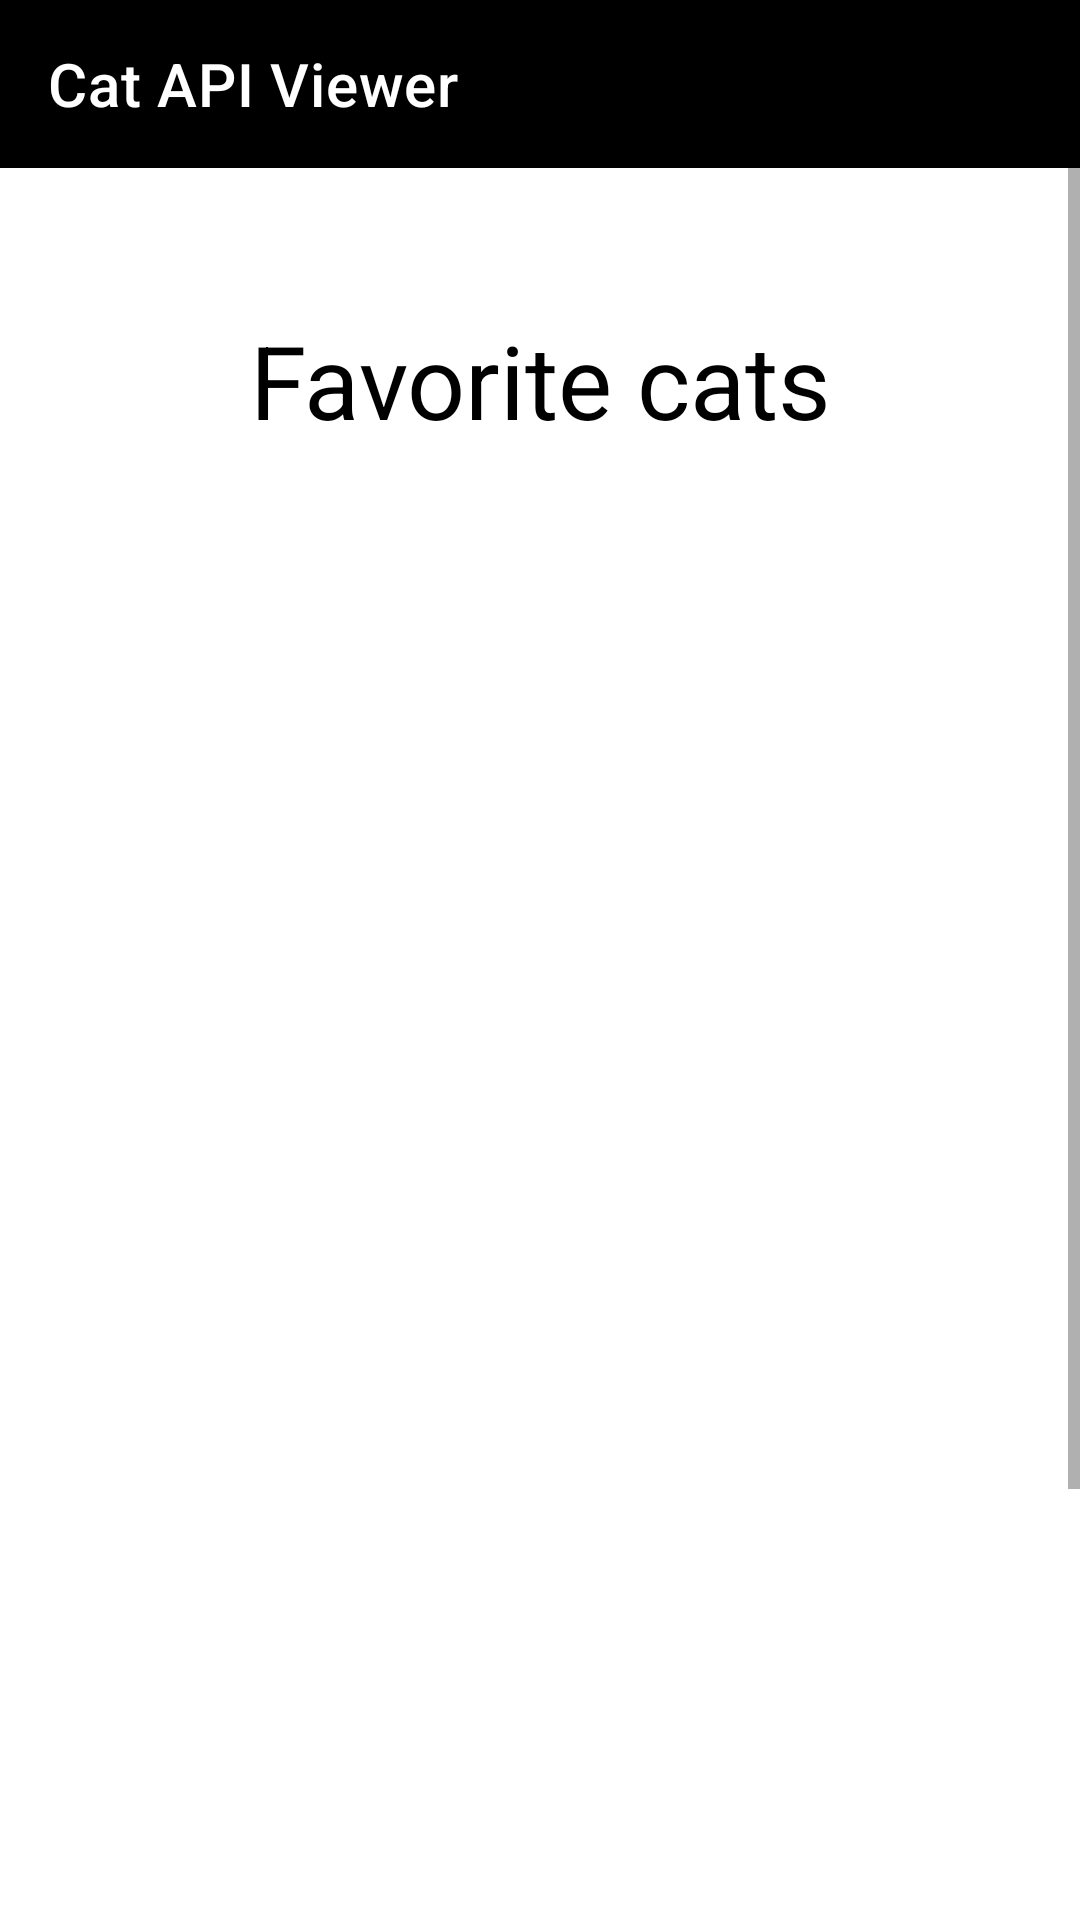

This screen was rendered from an Android layout file. Write that file and the resources it references.
<!-- AndroidManifest.xml: application theme Theme.CatAPIViewer -->
<!-- res/layout/activity_favorite_cats_list.xml -->
<?xml version="1.0" encoding="utf-8"?>
<ScrollView xmlns:android="http://schemas.android.com/apk/res/android"
    xmlns:app="http://schemas.android.com/apk/res-auto"
    xmlns:tools="http://schemas.android.com/tools"
    android:layout_width="match_parent"
    android:layout_height="match_parent"
    android:background="@color/white"
    tools:context=".FavoriteCatsListActivity">

    <RelativeLayout
        android:layout_width="match_parent"
        android:layout_height="wrap_content"
        android:fitsSystemWindows="true">

        <include
            android:id="@+id/toolbarCatList"
            layout="@layout/toolbar" />

        <TextView
            android:id="@+id/tv_title_favorite_cats_activity"
            android:layout_width="match_parent"
            android:layout_height="wrap_content"
            android:layout_marginStart="32dp"
            android:layout_marginTop="48dp"
            android:layout_marginEnd="32dp"
            android:layout_below="@+id/toolbarCatList"
            android:text="@string/favorite_cats"
            android:textAlignment="center"
            android:textColor="#000000"
            android:textSize="34sp" />

        <androidx.recyclerview.widget.RecyclerView
            android:id="@+id/recycler_view_favorite_cats"
            android:layout_width="match_parent"
            android:layout_height="500dp"
            android:layout_below="@+id/tv_title_favorite_cats_activity"
            android:layout_marginStart="32dp"
            android:layout_marginTop="48dp"
            android:layout_marginEnd="32dp"
            android:layout_marginBottom="32dp" />

        <com.google.android.material.button.MaterialButton
            android:id="@+id/button_back_favorite_cats"
            android:layout_width="match_parent"
            android:layout_height="wrap_content"
            android:layout_below="@+id/recycler_view_favorite_cats"
            android:layout_marginStart="84dp"
            android:layout_marginEnd="84dp"
            android:layout_marginBottom="48dp"
            android:drawableLeft="@drawable/ic_arrow_back_white_24"
            android:drawableTint="@color/white"
            android:text="@string/back"
            android:textAlignment="center"
            android:textColor="@color/white"
            app:backgroundTint="@color/black" />

    </RelativeLayout>

</ScrollView>
<!-- res/layout/toolbar.xml (included above) -->
<?xml version="1.0" encoding="utf-8"?>
<androidx.appcompat.widget.Toolbar xmlns:android="http://schemas.android.com/apk/res/android"
    android:layout_width="match_parent"
    android:layout_height="wrap_content"
    xmlns:app="http://schemas.android.com/apk/res-auto"
    android:background="#000000"
    app:title="@string/app_name"
    app:titleTextColor="#FFFFFF">

</androidx.appcompat.widget.Toolbar>
<!-- resources referenced by this layout -->
<resources>
  <string name="app_name">Cat API Viewer</string>
  <string name="back">Back</string>
  <string name="favorite_cats">Favorite cats</string>
  <style name="Theme.CatAPIViewer" parent="Theme.MaterialComponents.DayNight.NoActionBar">
      
      <item name="colorPrimary">@color/purple_500</item>
      <item name="colorPrimaryVariant">@color/purple_700</item>
      <item name="colorOnPrimary">@color/white</item>
      
      <item name="colorSecondary">@color/teal_200</item>
      <item name="colorSecondaryVariant">@color/teal_700</item>
      <item name="colorOnSecondary">@color/black</item>
      
      <item name="android:statusBarColor">?attr/colorPrimaryVariant</item>
      
  </style>
  <!-- not gathered from this repository: default colours our renderer supplied (Android Studio template values) -->
  <color name="purple_500">#FF6200EE</color>
  <color name="purple_700">#FF3700B3</color>
  <color name="teal_200">#FF03DAC5</color>
  <color name="teal_700">#FF018786</color>
  <color name="black">#FF000000</color>
  <color name="white">#FFFFFFFF</color>
</resources>
